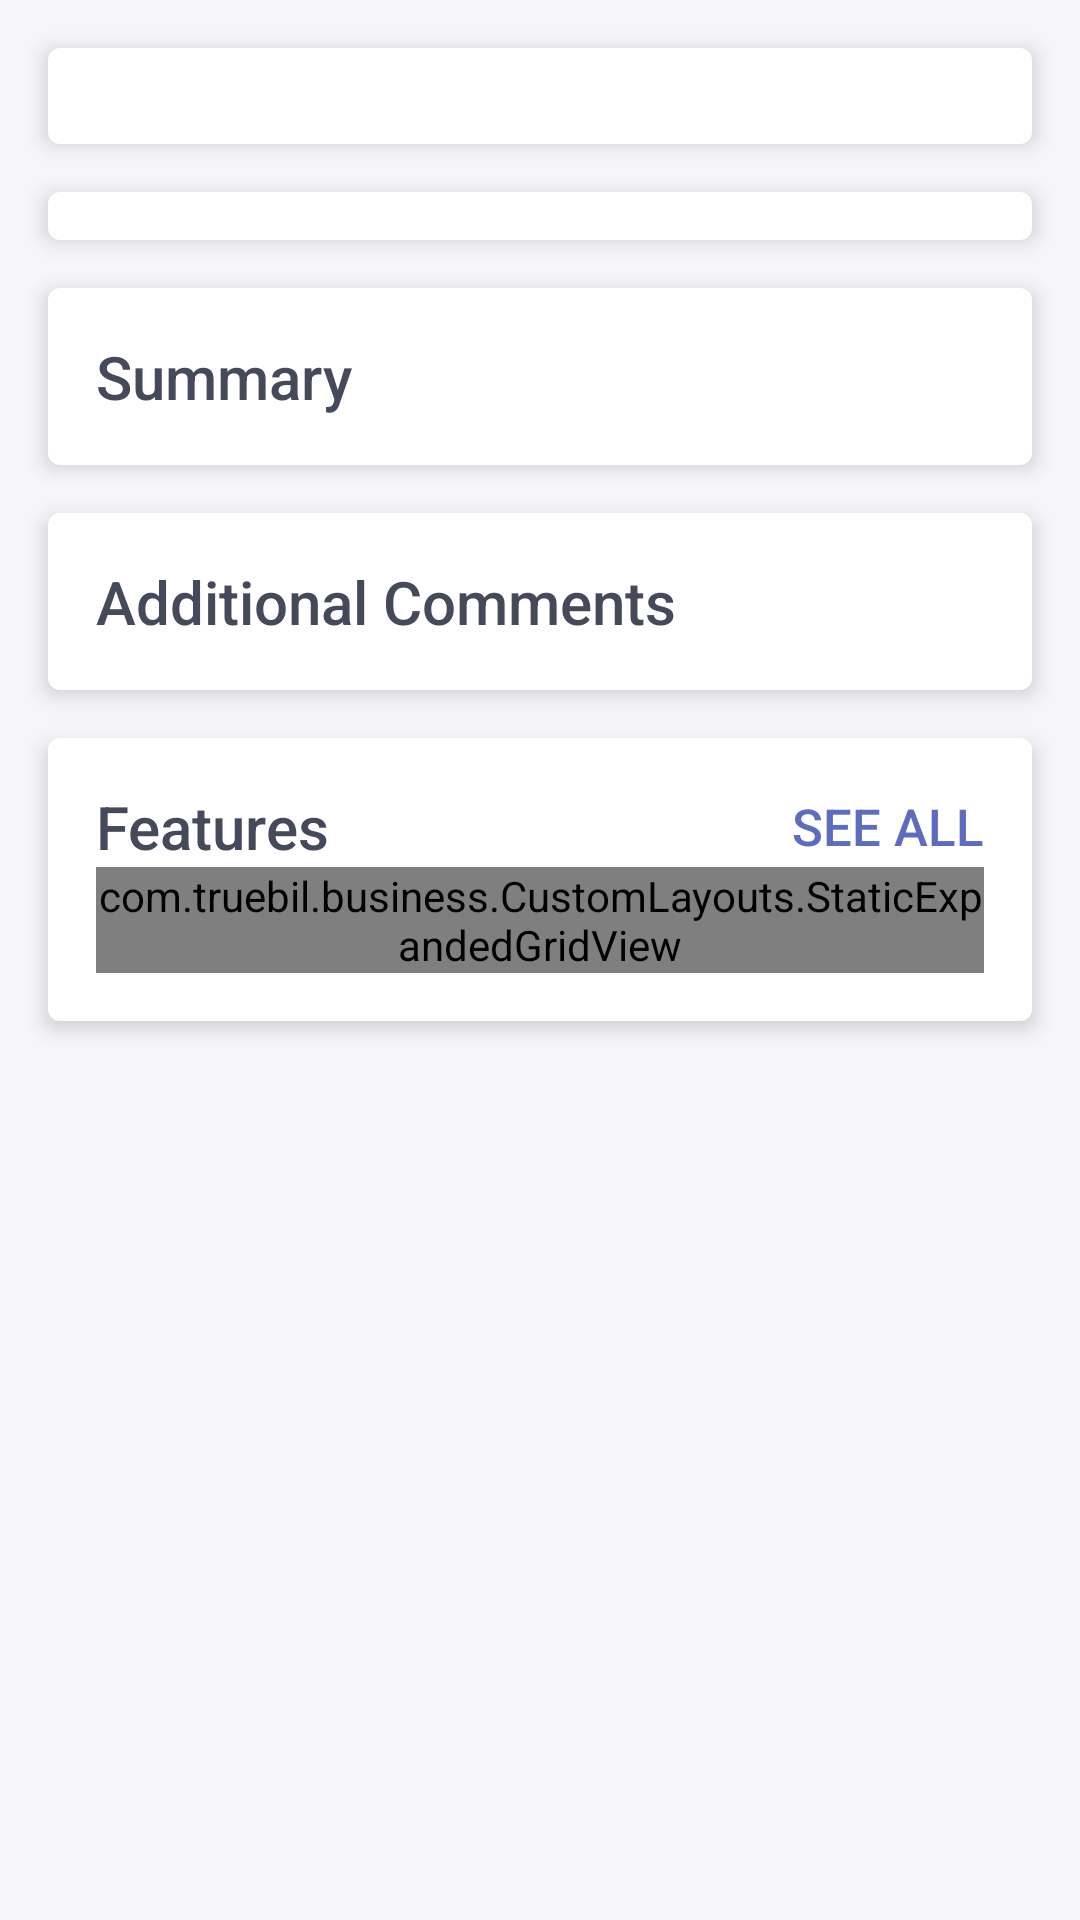

Android layout source for this screen:
<!-- AndroidManifest.xml: application theme TruebilForBusinessTheme -->
<!-- res/layout/fragment_listing_overview.xml -->
<?xml version="1.0" encoding="utf-8"?>
<LinearLayout
    xmlns:android="http://schemas.android.com/apk/res/android"
    xmlns:tools="http://schemas.android.com/tools"
    tools:context=".Fragments.ListingOverviewFragment"
    android:layout_width="match_parent"
    android:layout_height="wrap_content"
    android:orientation="vertical"
    android:background="#F5F5FA"
    android:baselineAligned="false"
    android:clipToPadding="false"
    android:padding="16dp">

    <LinearLayout
        android:layout_width="match_parent"
        android:layout_height="wrap_content"
        android:background="@drawable/background_white_rounded"
        android:elevation="4dp"
        android:padding="16dp"
        android:layout_marginBottom="16dp"
        android:orientation="horizontal"
        android:baselineAligned="false">

        <LinearLayout
            android:id="@+id/fragment_listing_overview_listing_linear_layout"
            android:layout_width="0dp"
            android:layout_height="wrap_content"
            android:orientation="vertical"
            android:layout_weight="1"/>

        <LinearLayout
            android:id="@+id/fragment_listing_overview_seller_linear_layout"
            android:layout_width="0dp"
            android:layout_height="wrap_content"
            android:orientation="vertical"
            android:layout_weight="1"/>

    </LinearLayout>

    <LinearLayout
        android:id="@+id/fragment_listing_overview_rto_verified_linear_layout"
        android:layout_width="match_parent"
        android:layout_height="wrap_content"
        android:background="@drawable/background_white_rounded"
        android:elevation="4dp"
        android:layout_marginBottom="16dp"
        android:paddingTop="8dp"
        android:paddingBottom="8dp"
        android:paddingLeft="16dp"
        android:paddingRight="16dp"
        android:orientation="vertical" />

    <LinearLayout
        android:layout_width="match_parent"
        android:layout_height="wrap_content"
        android:background="@drawable/background_white_rounded"
        android:elevation="4dp"
        android:layout_marginBottom="16dp"
        android:orientation="vertical"
        android:padding="16dp">

        <TextView
            android:layout_width="match_parent"
            android:layout_height="wrap_content"
            android:text="Summary"
            android:textColor="#444A59"
            android:textSize="20sp"
            android:fontFamily="sans-serif-medium"/>

        <LinearLayout
            android:id="@+id/fragment_listing_overview_summary_linear_layout"
            android:layout_width="match_parent"
            android:layout_height="wrap_content"
            android:orientation="vertical"/>

    </LinearLayout>

    <LinearLayout
        android:id="@+id/fragment_listing_overview_additional_comments_linear_layout"
        android:layout_width="match_parent"
        android:layout_height="wrap_content"
        android:background="@drawable/background_white_rounded"
        android:elevation="4dp"
        android:layout_marginBottom="16dp"
        android:orientation="vertical"
        android:padding="16dp">

        <TextView
            android:layout_width="match_parent"
            android:layout_height="wrap_content"
            android:text="Additional Comments"
            android:textColor="#444A59"
            android:textSize="20sp"
            android:fontFamily="sans-serif-medium"/>

        <LinearLayout
            android:id="@+id/fragment_listing_overview_cargo_comments_linear_layout"
            android:layout_width="match_parent"
            android:layout_height="wrap_content"
            android:orientation="vertical"/>

    </LinearLayout>

    <LinearLayout
        android:layout_width="match_parent"
        android:layout_height="wrap_content"
        android:background="@drawable/background_white_rounded"
        android:elevation="4dp"
        android:orientation="vertical"
        android:padding="16dp">

        <RelativeLayout
            android:layout_width="match_parent"
            android:layout_height="wrap_content">

            <TextView
                android:layout_width="wrap_content"
                android:layout_height="wrap_content"
                android:text="Features"
                android:textColor="#444A59"
                android:layout_alignParentLeft="true"
                android:layout_alignParentStart="true"
                android:textSize="20sp"
                android:fontFamily="sans-serif-medium"/>

            <TextView
                android:id="@+id/fragment_listing_overview_see_all_features_text_view"
                android:layout_width="wrap_content"
                android:layout_height="wrap_content"
                android:text="SEE ALL"
                android:layout_alignParentRight="true"
                android:layout_alignParentEnd="true"
                android:layout_centerVertical="true"
                android:textColor="#5d6cbe"
                android:textSize="17sp"
                android:fontFamily="sans-serif-medium"/>

        </RelativeLayout>

        <com.truebil.business.CustomLayouts.StaticExpandedGridView
            android:id="@+id/fragment_listing_overview_features_grid_view"
            android:layout_width="match_parent"
            android:layout_height="wrap_content"
            android:numColumns="2"
            android:verticalSpacing="4dp"
            android:horizontalSpacing="4dp"/>

    </LinearLayout>

</LinearLayout>
<!-- resources referenced by this layout -->
<resources>
  <!-- drawable background_white_rounded (drawable) -->
  <?xml version="1.0" encoding="utf-8"?>
  <shape
      xmlns:android="http://schemas.android.com/apk/res/android"
      android:shape="rectangle">
  
      <solid
          android:color="#FFFFFF"/>
  
      <corners
          android:radius="4dp"/>
  </shape>
  <style name="TruebilForBusinessTheme" parent="Theme.AppCompat.Light.NoActionBar">
          <item name="colorPrimary">@color/colorPrimary</item>
          <item name="colorPrimaryDark">@color/colorPrimaryDark</item>
          <item name="colorAccent">@color/colorAccent</item>
      </style>
  <color name="colorPrimary">#5C6AC4</color>
  <color name="colorPrimaryDark">#5C6AC4</color>
  <color name="colorAccent">#5C6AC4</color>
</resources>
